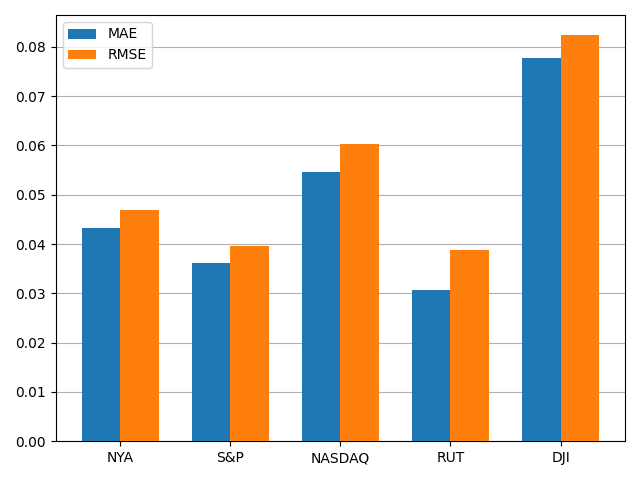

Data behind this chart, as committed beside it:
, MAE, RMSE
NYA, 0.04325, 0.04698
S&P, 0.03625, 0.03961
NASDAQ, 0.05461, 0.0603
RUT, 0.03072, 0.03888
DJI, 0.07769, 0.08235
